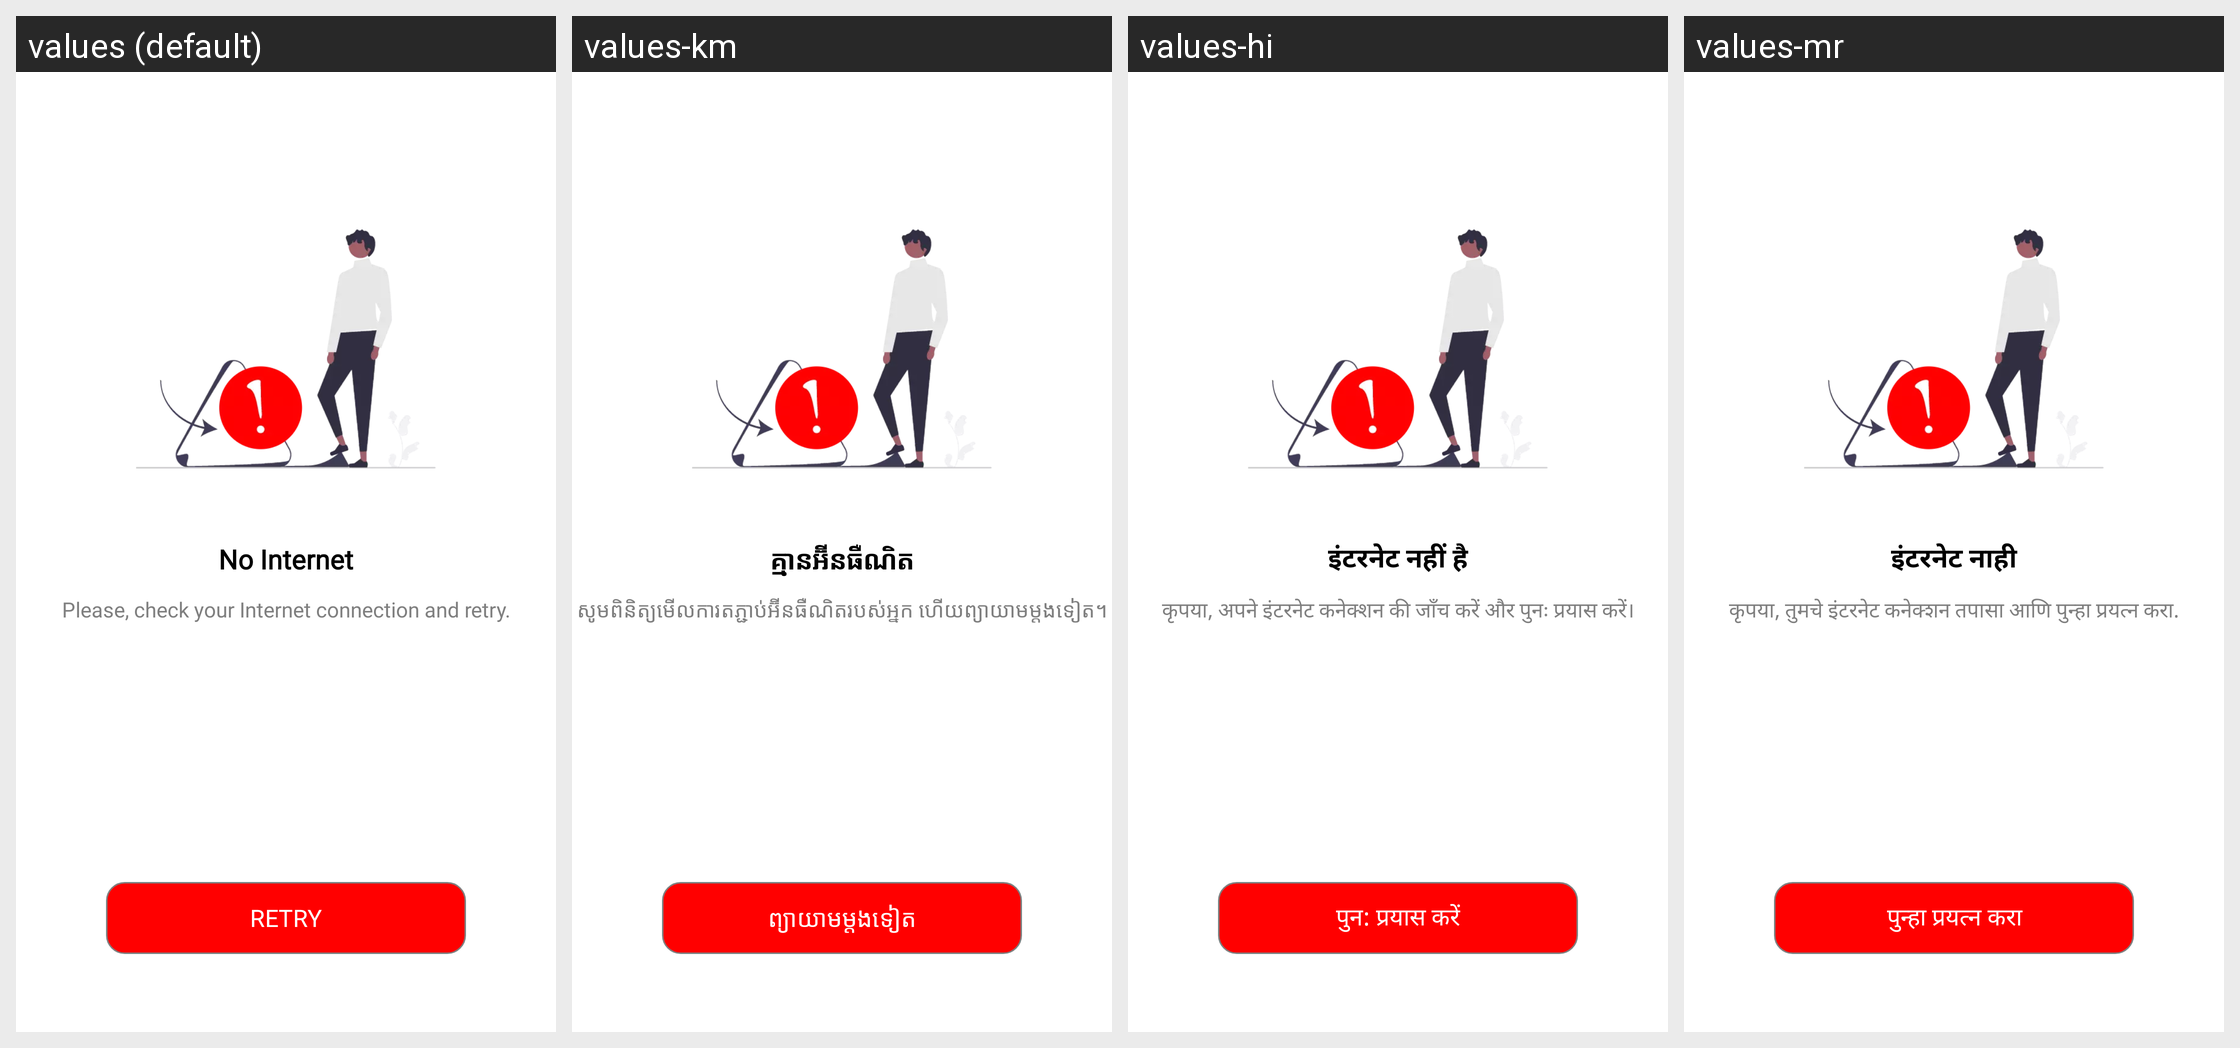

The same Android screen rendered under several of its app's locales, left to right. List the strings drawn on it with the default value and each locale's translation.
Android screen res/layout/no_internet_connection_survey_layout.xml rendered under 4 locales, left to right: values (default), values-km, values-hi, values-mr. Device: Nexus 5 (rendered at 1080×1920; each locale shown at half size, 540×960, under a caption strip naming it); theme Theme.MaterialComponents.DayNight.NoActionBar.
Other locales in the repository, not shown: values-af, values-ar, values-az, values-bg, values-bn, values-cs, values-da, values-de, values-el, values-es, values-et, values-fa, values-fi, values-fr, values-he, values-hr, values-hu, values-id, values-in, values-it, values-iw, values-ja, values-ka, values-kk, values-kn, values-ko, values-lt, values-lv, values-mk, values-mn, values-ms, values-ne, values-nl, values-no, values-pl, values-pt, values-ro, values-ru, values-sk, values-sl, values-sr, values-sv, values-sw, values-te, values-th, values-tr, values-uk, values-vi, values-zh, values-zu.
Strings drawn on this screen, with the default value and each locale's value (text and hints the layout hard-codes, and strings that could not be matched under every locale, appear in the picture but are not listed):

no_internet_netigen
  values: No Internet
  values-km: គ្មានអ៊ីនធឺណិត
  values-hi: इंटरनेट नहीं है
  values-mr: इंटरनेट नाही

no_internet_survey_netigen
  values: Please, check your Internet connection and retry.
  values-km: សូមពិនិត្យមើលការតភ្ជាប់អ៊ីនធឺណិតរបស់អ្នក ហើយព្យាយាមម្តងទៀត។
  values-hi: कृपया, अपने इंटरनेट कनेक्शन की जाँच करें और पुनः प्रयास करें।
  values-mr: कृपया, तुमचे इंटरनेट कनेक्शन तपासा आणि पुन्हा प्रयत्न करा.

retry_netigen
  values: Retry
  values-km: ព្យាយាមម្តងទៀត
  values-hi: पुन: प्रयास करें
  values-mr: पुन्हा प्रयत्न करा
